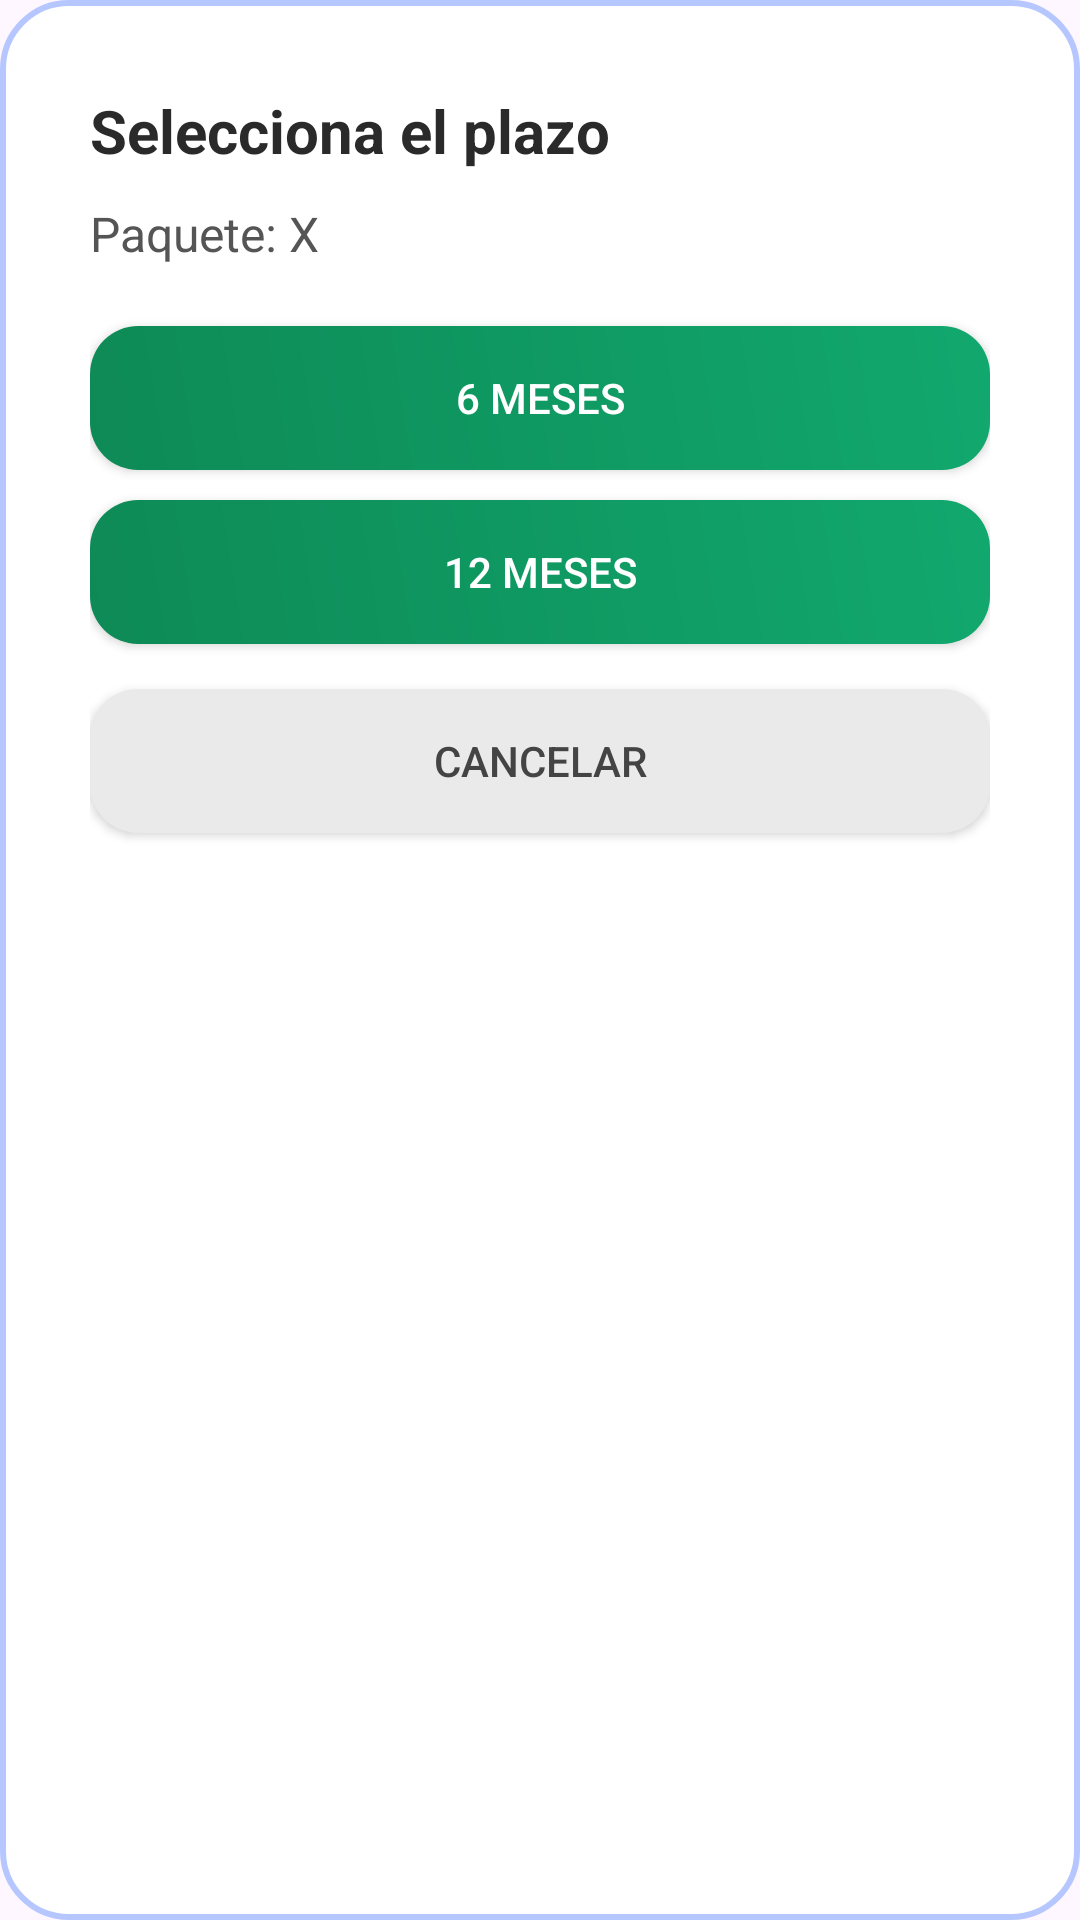

Android layout source for this screen:
<!-- AndroidManifest.xml: application theme Theme.PRUEBA -->
<!-- res/layout/dialog_meses.xml -->
<?xml version="1.0" encoding="utf-8"?>
<LinearLayout xmlns:android="http://schemas.android.com/apk/res/android"
    android:layout_width="wrap_content"
    android:layout_height="wrap_content"
    android:background="@drawable/bg_dialog"
    android:orientation="vertical"
    android:padding="30dp">

    <TextView
        android:id="@+id/tvTituloMeses"
        android:layout_width="wrap_content"
        android:layout_height="wrap_content"
        android:text="Selecciona el plazo"
        android:textSize="20sp"
        android:textStyle="bold"
        android:textColor="#2A2A2A"
        android:paddingBottom="10dp" />

    <TextView
        android:id="@+id/tvDatosPaquete"
        android:layout_width="wrap_content"
        android:layout_height="wrap_content"
        android:text="Paquete: X"
        android:textSize="16sp"
        android:textColor="#555"
        android:paddingBottom="20dp" />

    
    <Button
        android:id="@+id/btnMes6"
        android:layout_width="match_parent"
        android:layout_height="wrap_content"
        android:text="6 meses"
        android:textColor="#FFFFFF"
        android:background="@drawable/btn_empresarial"
        android:padding="10dp"
        android:layout_marginBottom="10dp" />

    <Button
        android:id="@+id/btnMes12"
        android:layout_width="match_parent"
        android:layout_height="wrap_content"
        android:text="12 meses"
        android:textColor="#FFFFFF"
        android:background="@drawable/btn_empresarial"
        android:padding="10dp" />

    <Button
        android:id="@+id/btnCancelarMeses"
        android:layout_width="match_parent"
        android:layout_height="wrap_content"
        android:text="Cancelar"
        android:textColor="#444"
        android:background="@drawable/btn_cancelar"
        android:padding="10dp"
        android:layout_marginTop="15dp"/>

</LinearLayout>
<!-- resources referenced by this layout -->
<resources>
  <!-- drawable bg_dialog (drawable) -->
  <shape xmlns:android="http://schemas.android.com/apk/res/android"
      android:shape="rectangle">
  
      <solid android:color="#FFFFFF" />
  
      <corners android:radius="22dp" />
  
      <padding
          android:left="20dp"
          android:top="20dp"
          android:right="20dp"
          android:bottom="20dp" />
  
      <stroke
          android:width="2dp"
          android:color="#B6C6FF" />
  </shape>
  <!-- drawable btn_cancelar (drawable) -->
  <shape xmlns:android="http://schemas.android.com/apk/res/android"
      android:shape="rectangle">
  
      <solid android:color="#EAEAEA" />
      <corners android:radius="16dp" />
  
  </shape>
  <!-- drawable btn_empresarial (drawable) -->
  <shape xmlns:android="http://schemas.android.com/apk/res/android"
      android:shape="rectangle">
  
      <gradient
          android:startColor="#0E8A56"
          android:endColor="#11A86E"
          android:angle="45" />
  
      <corners android:radius="16dp" />
  </shape>
  <style name="Theme.PRUEBA" parent="Base.Theme.PRUEBA" />
  <style name="Base.Theme.PRUEBA" parent="Theme.Material3.DayNight.NoActionBar">
          
          
      </style>
</resources>
